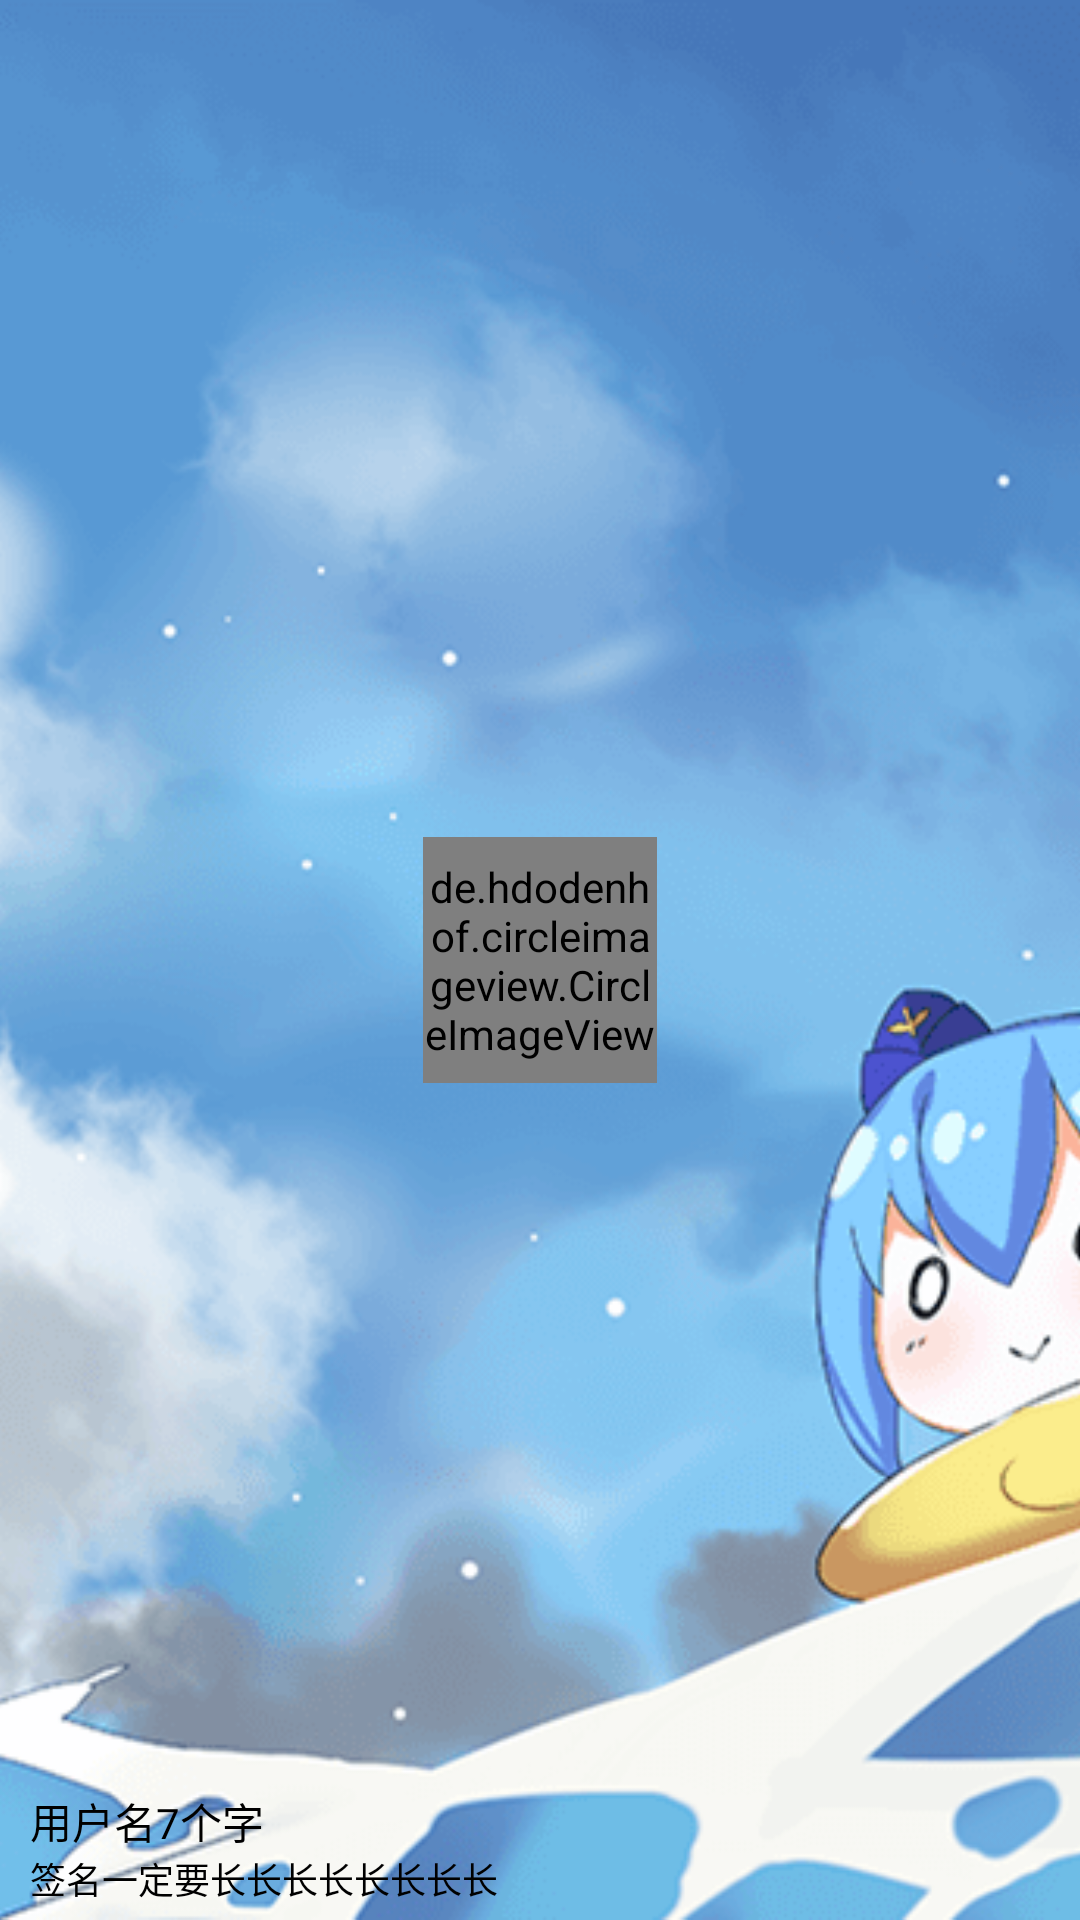

The Android layout XML behind this screen, and the referenced resources:
<!-- AndroidManifest.xml: application theme AppTheme -->
<!-- res/layout/nav_header.xml -->
<?xml version="1.0" encoding="utf-8"?>
<RelativeLayout xmlns:android="http://schemas.android.com/apk/res/android"
    android:layout_width="match_parent"
    android:layout_height="180dp"
    android:background="@color/light_gray">

    <ImageView
        android:layout_width="match_parent"
        android:layout_height="match_parent"
        android:scaleType="centerCrop"
        android:src="@drawable/draw"/>

    <de.hdodenhof.circleimageview.CircleImageView xmlns:app="http://schemas.android.com/apk/res-auto"
        android:id="@+id/img_mine"
        android:layout_width="78dp"
        android:layout_height="82dp"
        android:layout_centerInParent="true"
        android:src="@mipmap/icon_lp"
        app:civ_border_color="#eeeeee"
        app:civ_border_width="1dp" />

    <TextView
        android:layout_marginStart="10dp"
        android:id="@+id/tv_sign"
        android:layout_width="wrap_content"
        android:layout_height="wrap_content"
        android:layout_alignParentBottom="true"
        android:text="签名一定要长长长长长长长长"
        android:layout_marginBottom="5dp"
        android:textColor="#000000"
        android:textSize="12sp"/>

    <TextView
        android:layout_marginStart="10dp"
        android:id="@+id/tv_username"
        android:layout_width="wrap_content"
        android:layout_height="wrap_content"
        android:layout_above="@+id/tv_sign"
        android:text="用户名7个字"
        android:textColor="#000000"
        android:textSize="14sp"/>





</RelativeLayout>
<!-- resources referenced by this layout -->
<resources>
  <!-- drawable draw: png bitmap (drawable, 171291 bytes) -->
  <style name="AppTheme" parent="AppBaseTheme">
  
          
          <item name="drawerArrowStyle">@style/DrawerArrowStyle</item>
          <item name="android:windowTranslucentStatus" tools:targetApi="21">true</item>
  
          <item name="android:windowContentOverlay">@null</item>
          <item name="windowActionBar">false</item>
          <item name="windowNoTitle">true</item>
  
          
          <item name="colorControlNormal">@android:color/white</item>
          <item name="actionBarTheme">@style/AppTheme.ActionBarTheme</item>
  
          
          <item name="colorPrimary">@color/colorPrimary</item>
          <item name="colorPrimaryDark">@color/colorPrimaryDark</item>
          <item name="colorAccent">@color/accent_color</item>
  
          <item name="android:navigationBarColor" tools:targetApi="21">@color/navigationBarColor</item>
          <item name="android:windowDrawsSystemBarBackgrounds" tools:targetApi="21">true</item>
  
      </style>
  <style name="AppBaseTheme" parent="@style/Theme.AppCompat.Light">
      </style>
  <style name="DrawerArrowStyle" parent="Widget.AppCompat.DrawerArrowToggle">
          <item name="spinBars">true</item>
          <item name="color">@color/drawerArrowColor</item>
      </style>
  <style name="AppTheme.ActionBarTheme" parent="@style/ThemeOverlay.AppCompat.ActionBar">
          
          <item name="colorControlNormal">@android:color/white</item>
      </style>
  <color name="colorPrimary">#4A98FF</color>
  <color name="colorPrimaryDark">#4A99FD</color>
</resources>
